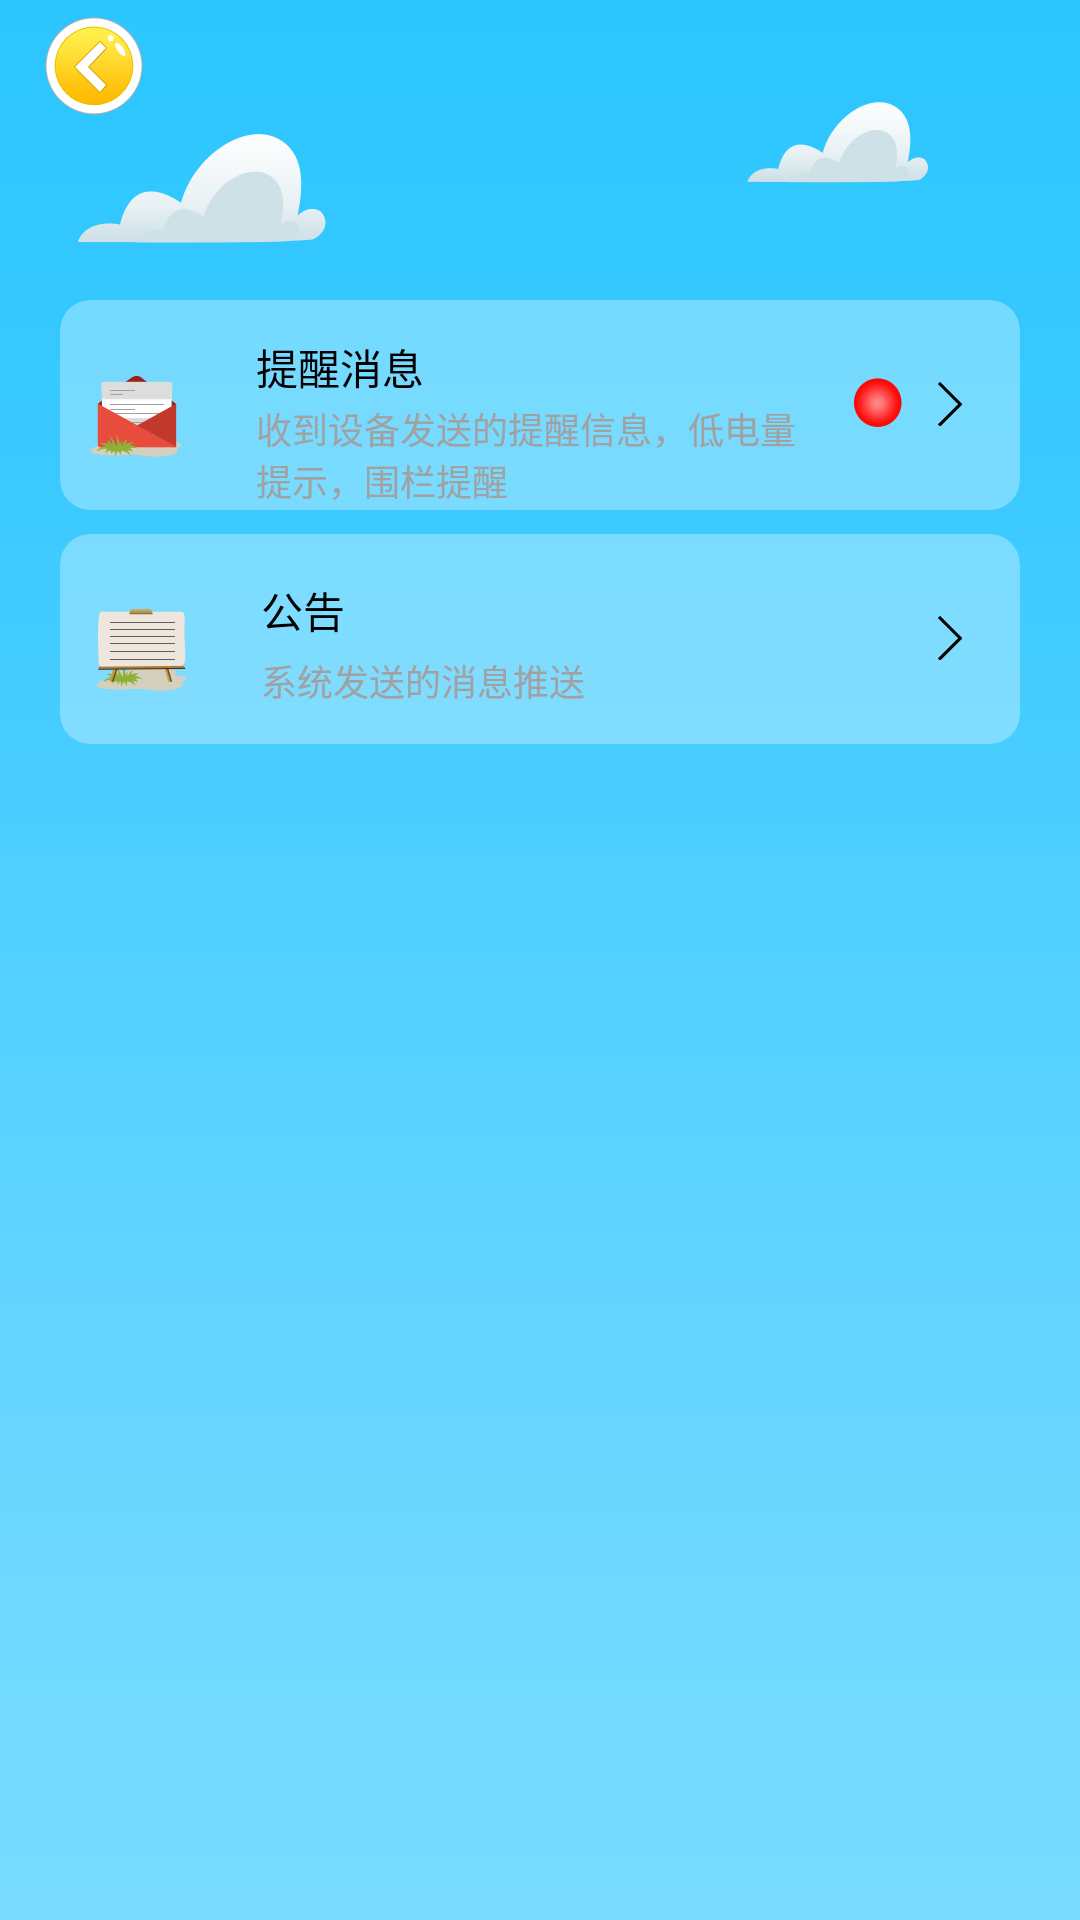

Layout XML and referenced resources for this Android screen:
<!-- AndroidManifest.xml: application theme AppTheme -->
<!-- res/layout/activity_info.xml -->
<FrameLayout xmlns:android="http://schemas.android.com/apk/res/android"
    xmlns:app="http://schemas.android.com/apk/res-auto"
    xmlns:tools="http://schemas.android.com/tools"
    android:layout_width="match_parent"
    android:layout_height="match_parent"

    tools:context="com.example.jh.dianyou.features.message.MessageActivity">

    <LinearLayout
        android:layout_width="match_parent"
        android:layout_height="match_parent"
        android:background="@mipmap/bg_cloud"
        android:orientation="vertical"
        tools:context="com.boatchina.imerit.app.features.message.InfoFragment">

        <include layout="@layout/toolbar" />

        <android.support.v7.widget.CardView
            android:id="@+id/cv_message_user"
            android:layout_width="match_parent"
            android:layout_height="70dp"
            android:layout_marginEnd="20dp"
            android:layout_marginStart="20dp"
            android:layout_marginTop="56dp"
            android:clickable="true"
            app:cardBackgroundColor="@color/alpha"
            app:cardCornerRadius="10dp"
            app:cardElevation="0dp">

            <android.support.constraint.ConstraintLayout
                android:layout_width="match_parent"
                android:layout_height="match_parent">

                <ImageView
                    android:id="@+id/imageView19"
                    android:layout_width="wrap_content"
                    android:layout_height="wrap_content"
                    android:layout_marginLeft="10dp"
                    android:layout_marginTop="25dp"
                    android:src="@mipmap/ic_message_user"
                    app:layout_constraintLeft_toLeftOf="parent"
                    app:layout_constraintTop_toTopOf="parent" />


                <TextView
                    android:id="@+id/textView9"
                    android:layout_width="wrap_content"
                    android:layout_height="wrap_content"
                    android:layout_marginLeft="25dp"
                    android:layout_marginTop="12dp"
                    android:text="提醒消息"
                    android:textColor="@color/black"
                    android:textSize="@dimen/tv_little"
                    app:layout_constraintLeft_toRightOf="@+id/imageView19"
                    app:layout_constraintTop_toTopOf="parent" />

                <TextView
                    android:id="@+id/textView12"
                    android:layout_width="0dp"
                    android:layout_height="wrap_content"
                    android:layout_marginBottom="8dp"
                    android:layout_marginEnd="32dp"
                    android:layout_marginStart="25dp"
                    android:layout_marginTop="8dp"
                    android:text="收到设备发送的提醒信息，低电量提示，围栏提醒"
                    android:textColor="@color/tv_gray"
                    android:textSize="@dimen/tv_min"
                    app:layout_constraintBottom_toBottomOf="parent"
                    app:layout_constraintHorizontal_bias="0.0"
                    app:layout_constraintLeft_toRightOf="@+id/imageView19"
                    app:layout_constraintRight_toLeftOf="@+id/imageView110"

                    app:layout_constraintTop_toBottomOf="@+id/textView9" />

                <ImageView
                    android:id="@+id/imageView110"
                    android:layout_width="wrap_content"
                    android:layout_height="wrap_content"
                    android:layout_marginEnd="16dp"
                    android:layout_marginTop="27dp"
                    android:src="@mipmap/btn_right"
                    app:layout_constraintRight_toRightOf="parent"
                    app:layout_constraintTop_toTopOf="parent" />

                <TextView
                    android:id="@+id/iv_count"
                    android:layout_width="wrap_content"
                    android:layout_height="wrap_content"
                    android:layout_marginEnd="8dp"
                    android:layout_marginTop="26dp"
                    android:background="@mipmap/ic_red"
                    android:gravity="center"
                    android:textColor="@color/white"
                    android:textSize="12sp"
                    app:layout_constraintRight_toLeftOf="@+id/imageView110"
                    app:layout_constraintTop_toTopOf="parent" />


            </android.support.constraint.ConstraintLayout>


        </android.support.v7.widget.CardView>

        <android.support.v7.widget.CardView
            android:id="@+id/cv_message_system"
            android:layout_width="match_parent"
            android:layout_height="70dp"
            android:layout_marginEnd="20dp"
            android:layout_marginStart="20dp"
            android:layout_marginTop="8dp"
            android:clickable="true"
            android:visibility="visible"
            app:cardBackgroundColor="@color/alpha"
            app:cardCornerRadius="10dp"
            app:cardElevation="0dp">

            <android.support.constraint.ConstraintLayout
                android:layout_width="match_parent"

                android:layout_height="match_parent">

                <ImageView
                    android:id="@+id/textView22"
                    android:layout_width="wrap_content"
                    android:layout_height="wrap_content"
                    android:layout_marginStart="12dp"
                    android:layout_marginTop="25dp"
                    android:src="@mipmap/ic_message_system"
                    app:layout_constraintLeft_toLeftOf="parent"
                    app:layout_constraintTop_toTopOf="parent" />

                <TextView
                    android:id="@+id/textView21"
                    android:layout_width="wrap_content"
                    android:layout_height="wrap_content"
                    android:layout_marginStart="25dp"
                    android:layout_marginTop="15dp"
                    android:text="公告"
                    android:textColor="@color/black"
                    android:textSize="@dimen/tv_little"
                    app:layout_constraintLeft_toRightOf="@+id/textView22"
                    app:layout_constraintTop_toTopOf="parent" />

                <TextView
                    android:id="@+id/textView20"
                    android:layout_width="0dp"
                    android:layout_height="wrap_content"
                    android:layout_marginBottom="8dp"
                    android:layout_marginEnd="32dp"
                    android:layout_marginStart="25dp"
                    android:text="系统发送的消息推送"
                    android:textColor="@color/tv_gray"
                    android:textSize="@dimen/tv_min"
                    app:layout_constraintBottom_toBottomOf="parent"
                    app:layout_constraintHorizontal_bias="0.0"
                    app:layout_constraintLeft_toRightOf="@+id/textView22"
                    app:layout_constraintRight_toLeftOf="@+id/textView23"
                    app:layout_constraintTop_toBottomOf="@+id/textView21" />

                <ImageView
                    android:id="@+id/textView23"
                    android:layout_width="wrap_content"
                    android:layout_height="wrap_content"
                    android:layout_marginEnd="16dp"
                    android:layout_marginTop="27dp"
                    android:src="@mipmap/btn_right"
                    app:layout_constraintRight_toRightOf="parent"
                    app:layout_constraintTop_toTopOf="parent" />
            </android.support.constraint.ConstraintLayout>


        </android.support.v7.widget.CardView>

        
        
        
        
        
        
        
        
        
        
        
        
        

        
        

        

        
        
        
        
        
        
        
        
        

        
        
        
        
        
        
        
        
        
        
        

        
        
        
        
        
        
        
        
        
        
        
        
        
        
        

        
        
        
        
        
        
        
        
        

        
        
        
        
        
        
        
        
        
        
        
        

        


        

    </LinearLayout>

</FrameLayout>
<!-- res/layout/toolbar.xml (included above) -->
<?xml version="1.0" encoding="utf-8"?>
<FrameLayout xmlns:android="http://schemas.android.com/apk/res/android"
    android:layout_width="match_parent"
    android:layout_height="@dimen/bar_height"
    android:background="@android:color/transparent"
    android:elevation="5dp">

    <ImageView
        android:id="@+id/iv_back"
        android:layout_width="wrap_content"
        android:layout_height="wrap_content"
        android:layout_gravity="center_vertical"
        android:layout_marginStart="10dp"
        android:padding="5dp"
        android:src="@drawable/selector_back" />

    <TextView
        android:id="@+id/tv_title"
        android:layout_width="wrap_content"
        android:layout_height="wrap_content"
        android:layout_gravity="center"
        android:textColor="@color/black"
        android:textSize="@dimen/tv_large" />

</FrameLayout>
<!-- resources referenced by this layout -->
<resources>
  <color name="alpha">#50ffffff</color>
  <color name="black">#ff000000</color>
  <color name="tv_gray">#a1a1a1</color>
  <color name="white">#FFFFFF</color>
  <dimen name="bar_height">44dp</dimen>
  <dimen name="tv_large">20sp</dimen>
  <dimen name="tv_little">14sp</dimen>
  <dimen name="tv_min">12sp</dimen>
  <!-- drawable selector_back (drawable) -->
  <?xml version="1.0" encoding="utf-8"?>
  <selector xmlns:android="http://schemas.android.com/apk/res/android">
  
      <item android:drawable="@mipmap/btn_back" android:state_pressed="false"/>
      <item android:drawable="@mipmap/btn_back_pressed" android:state_pressed="true"/>
  
  
  
      <item android:drawable="@mipmap/btn_back"/>
  
  
  
  </selector>
  <!-- mipmap bg_cloud: png bitmap (mipmap-xxhdpi, 17539 bytes) -->
  <!-- mipmap btn_right: png bitmap (mipmap-xxhdpi, 19009 bytes) -->
  <!-- mipmap ic_message_msg: png bitmap (mipmap-xxhdpi, 3560 bytes) -->
  <!-- mipmap ic_message_system: png bitmap (mipmap-xxhdpi, 3913 bytes) -->
  <!-- mipmap ic_message_user: png bitmap (mipmap-xxhdpi, 4169 bytes) -->
  <!-- mipmap ic_red: png bitmap (mipmap-xxhdpi, 3260 bytes) -->
  <style name="AppTheme" parent="Theme.AppCompat.Light.NoActionBar">
          
          <item name="colorPrimary">@color/colorPrimary</item>
          <item name="colorPrimaryDark">@color/colorPrimaryDark</item>
          <item name="colorAccent">@color/colorAccent</item>
          
          <item name="colorControlNormal">@android:color/white</item>
          
          <item name="actionMenuTextColor">@android:color/white</item>
      </style>
  <color name="colorPrimary">#2dc6ff</color>
  <color name="colorPrimaryDark">#2dc6ff</color>//状态栏
  <color name="colorAccent">#2dc6ff</color>
</resources>
